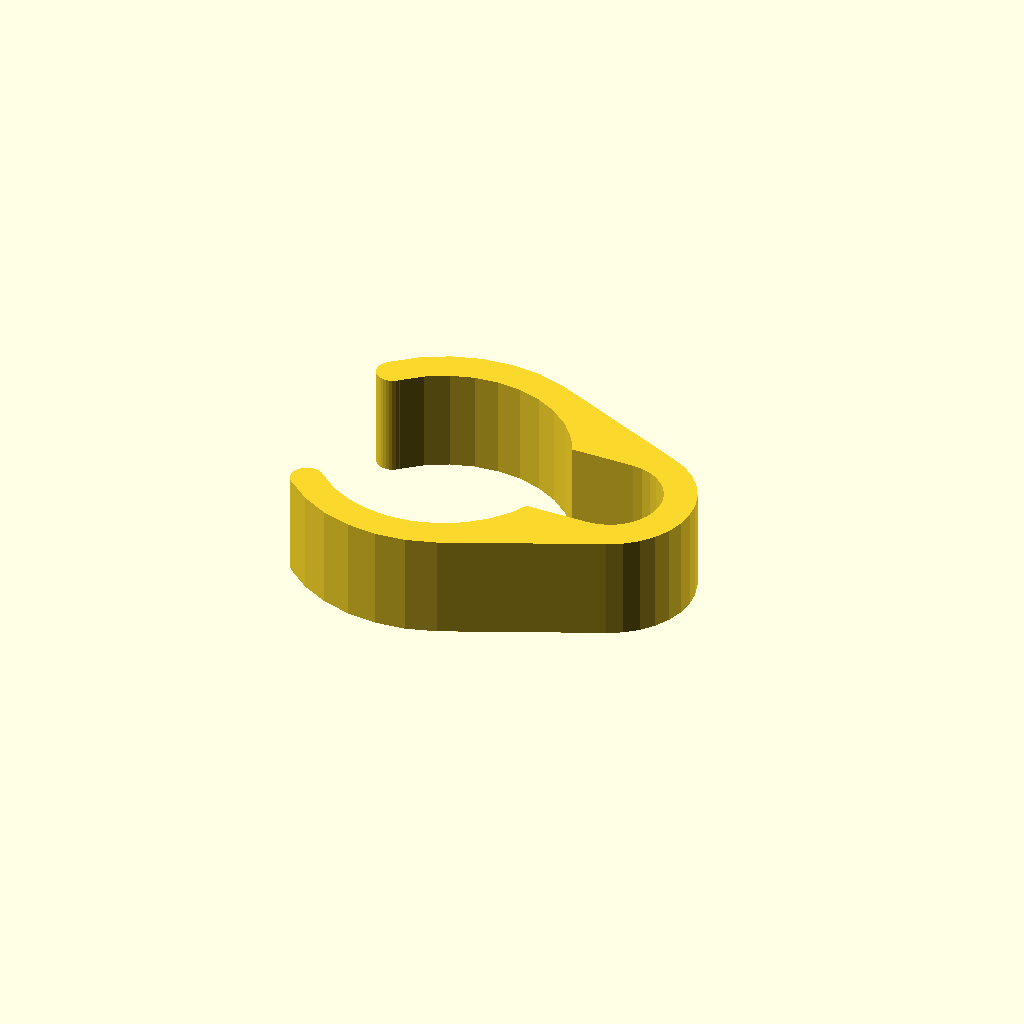
Cell 1: the model at its default parameters.
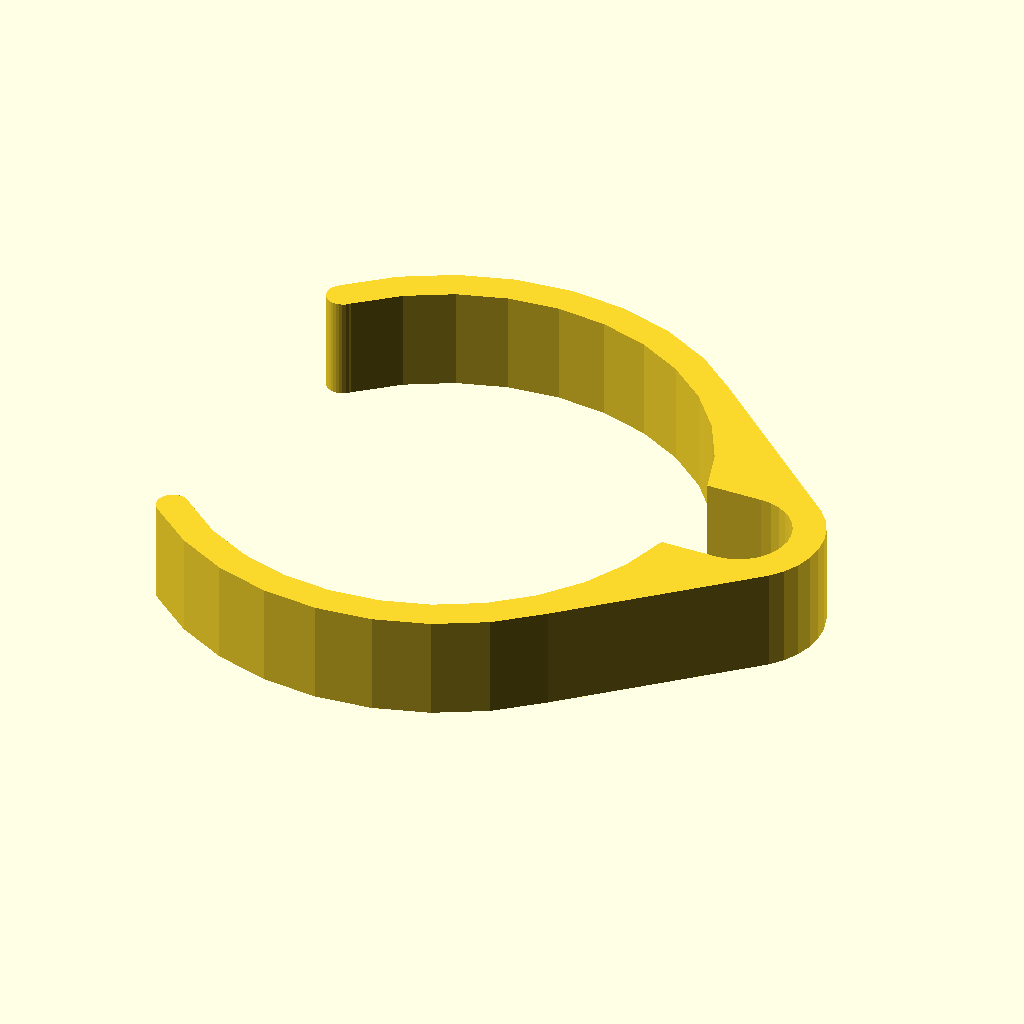
Cell 2: the same model with post_diameter = 40.
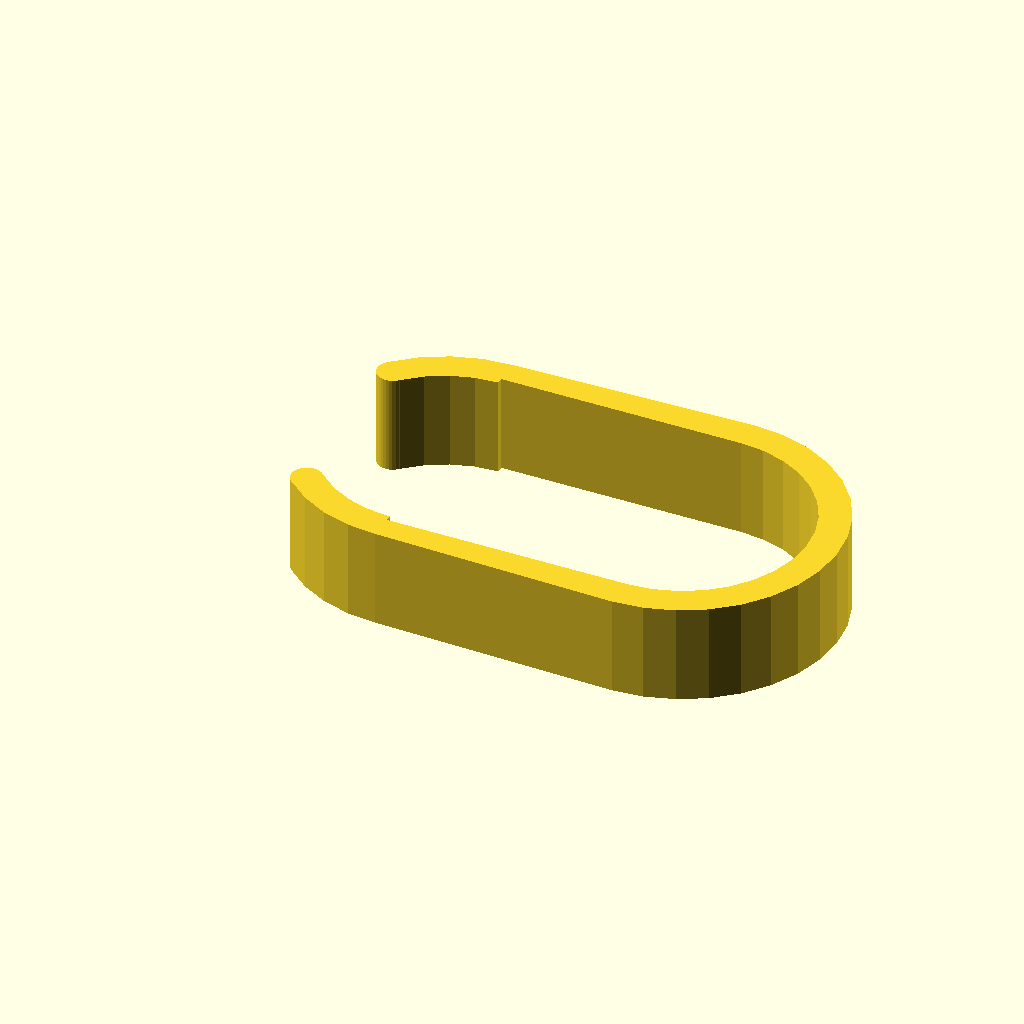
Cell 3: cord_diameter = 20 (everything else at default).
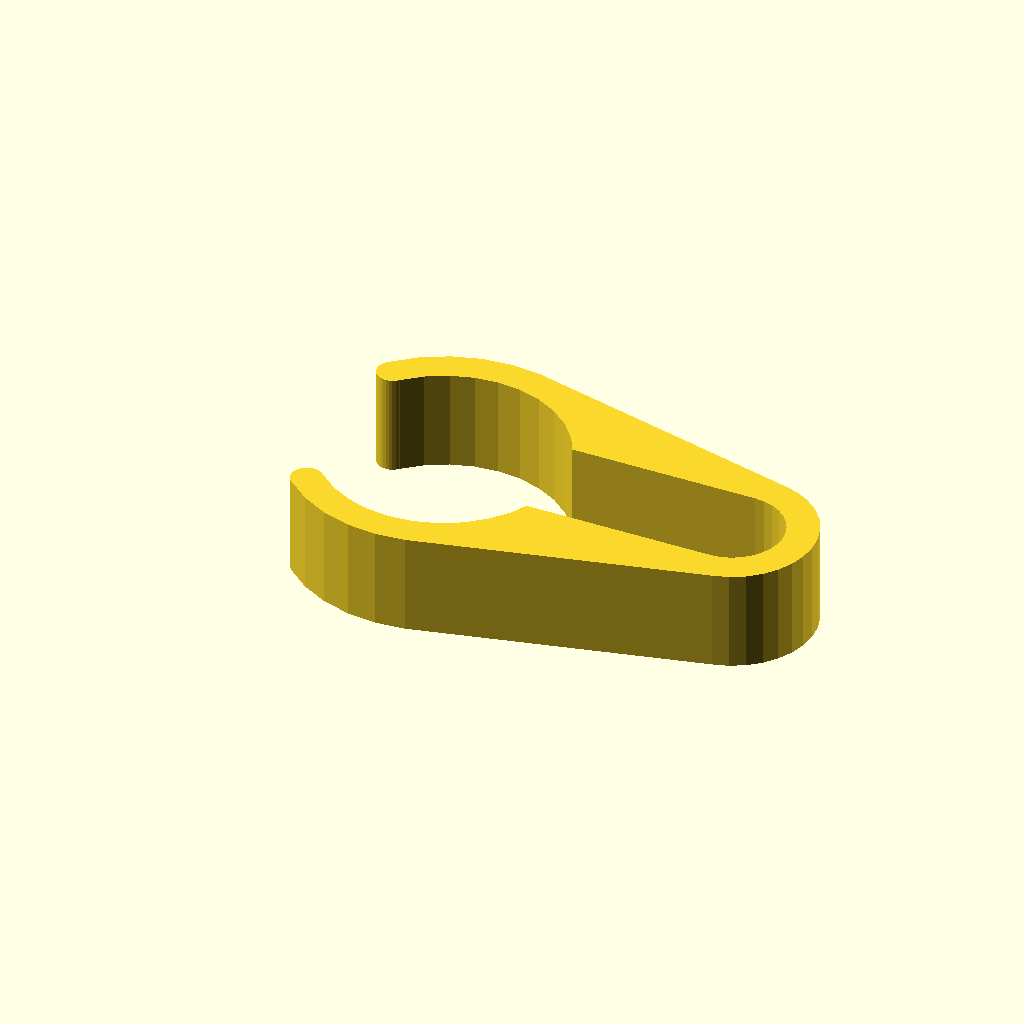
Cell 4: add_clearance = 10 (everything else at default).
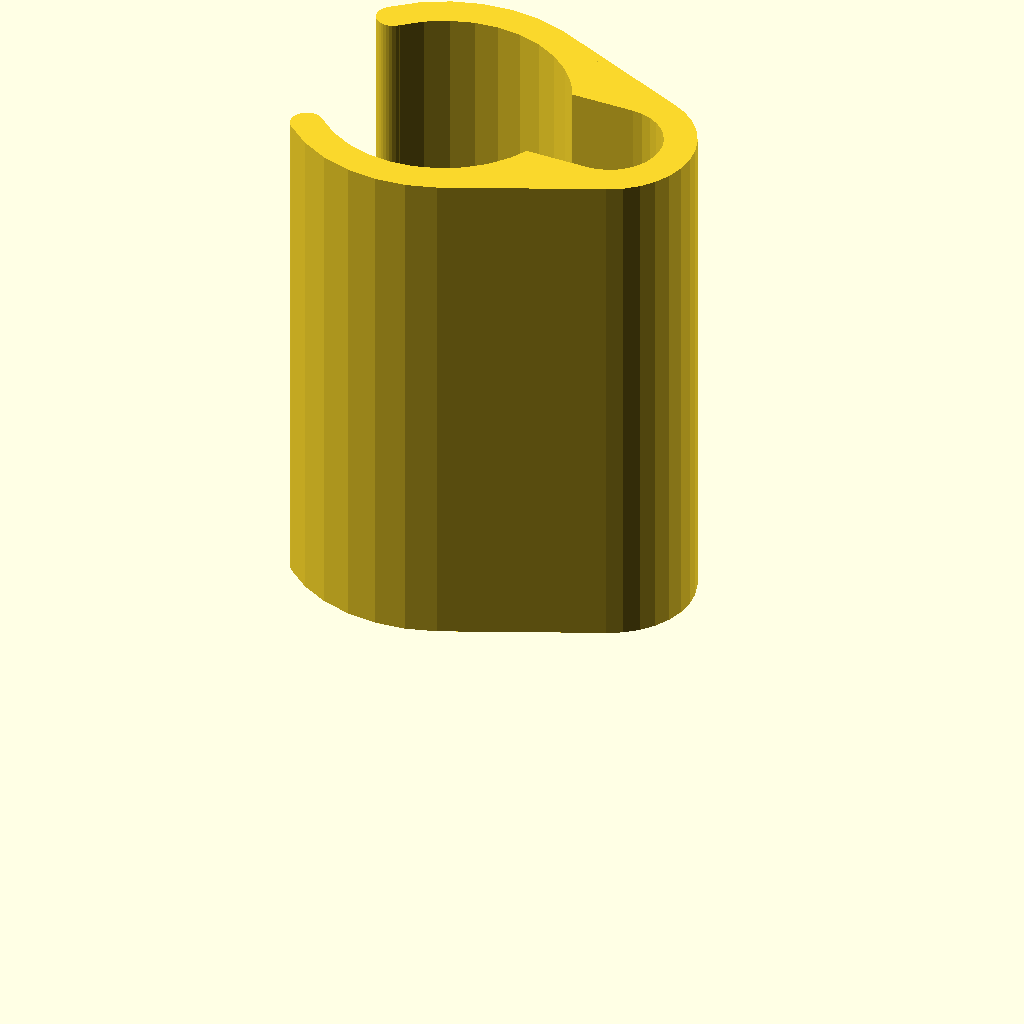
Cell 5 — clip_width set to 40, the other parameters unchanged.
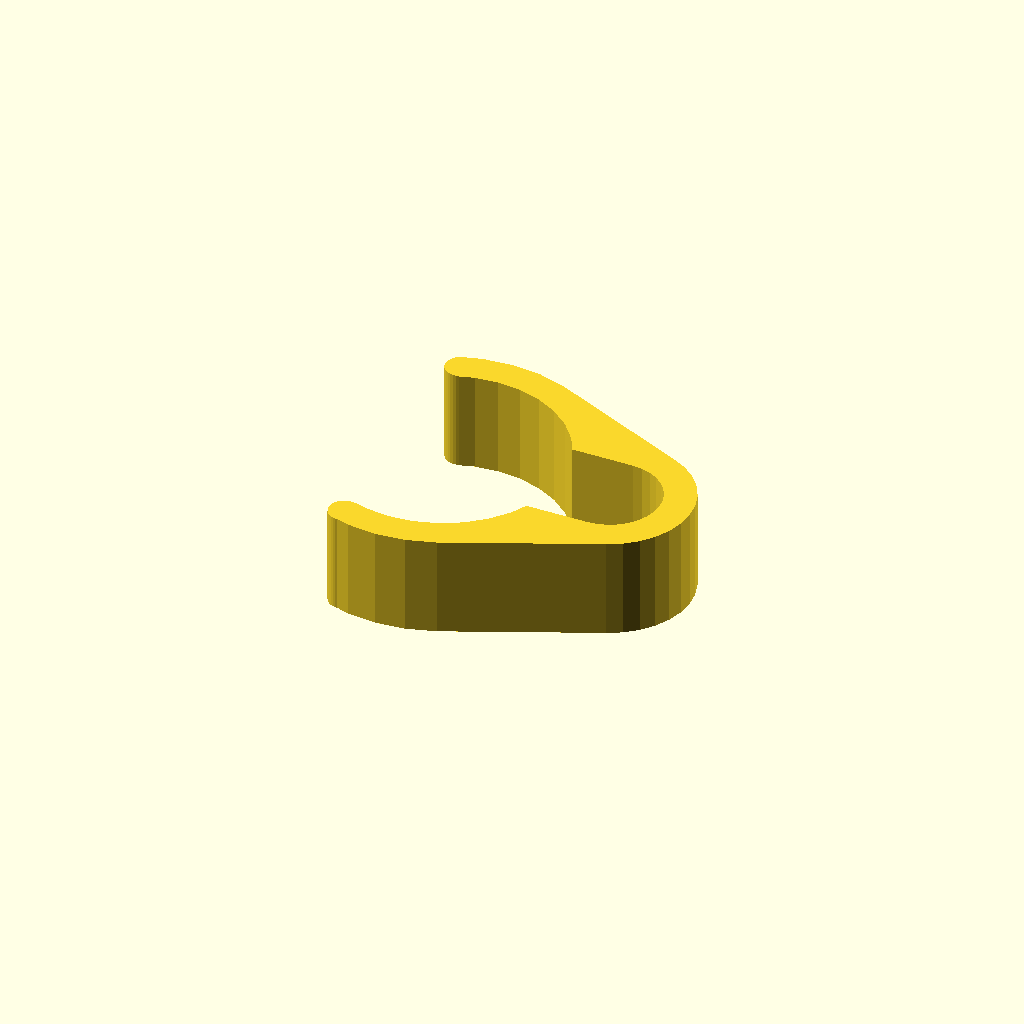
Cell 6 — opening_percent set to 0.95, the other parameters unchanged.
All cells are drawn from one camera (rotation 55°, 0°, 25°, orthographic, colour scheme Cornfield), so only the parameter changes between them.
The OpenSCAD source (inputs/thingiverse/files/thing-987686/mic-stand-cord-clip.scad):
// 
// Mic stand cord clip
// version 1.0   8/27/2015
// by daozenciaoyen
//

// preview[view:southwest, tilt:top]

/* [Main] */
// (in mm)
post_diameter = 19 ; // [5:0.5:40]
// (in mm)
cord_diameter = 8 ; // [5:0.5:20]
// extra cord room (in mm)
add_clearance = 0 ; // [0:0.5:10]
// (in mm)
clip_width = 8 ; // [2:2:40]
// (in pct of post diameter)
opening_percent = 0.7 ; // [0.5:0.05:0.95]
// (in mm)
min_thickness = 2.5 ; // [2:0.5:10]

/* [Hidden] */
pd = post_diameter ;
cd = cord_diameter ;
ac = add_clearance ;
cw = clip_width ;
op = opening_percent ;
mt = min_thickness ;

opd = pd+mt*2 ; // outer post diameter
ocd = cd+mt*2 ; // outer cord diameter
pr = pd/2 ; // post radius
cr = cd/2 ; // cord radius
ol = pd*op ; // opening length
oa = asin((ol/2)/pr) ; // opening angle 
ff = .1 ; // fudge factor

$fn = 32 ;

main();

module main()
{
  linear_extrude(height=cw)
    union() {
      difference() {
        hull() {
          circle(d=opd);
          translate([pr+cr+ac,0,0]) circle(d=ocd);
        }
        circle(d=pd);
        translate([pr+cr+ac,0,0]) circle(d=cd);
        translate([0,-cr,0]) square([pr+cr+ac,cd]);
        pie(opd/2,oa*2,180) ;
      }
      rotate([0,0,oa]) translate([-pr-mt/2,0,0]) circle(d=mt);
      rotate([0,0,-oa]) translate([-pr-mt/2,0,0]) circle(d=mt);
    }
}

module pie(r,d,c)
{
  r = r + ff ; // radius
  // d = degrees (0-180)
  // c = angle of center of slice
  echo(d=d);
  rotate([0,0,180+d/2+c])
  difference() {
    intersection() {
      translate([-r,0,0]) square([r*2,r]);
      circle(r+ff);
    }
    rotate([0,0,180-d])
      translate([-r,-r,0]) square([r*2,r]);
  }
}
Customizer parameters (derived from the source; name, type, default, range or options):
post_diameter: number, default 19, range 5 to 40, step 0.5
cord_diameter: number, default 8, range 5 to 20, step 0.5
add_clearance: number, default 0, range 0 to 10, step 0.5
clip_width: number, default 8, range 2 to 40, step 2
opening_percent: number, default 0.7, range 0.5 to 0.95, step 0.05
min_thickness: number, default 2.5, range 2 to 10, step 0.5
